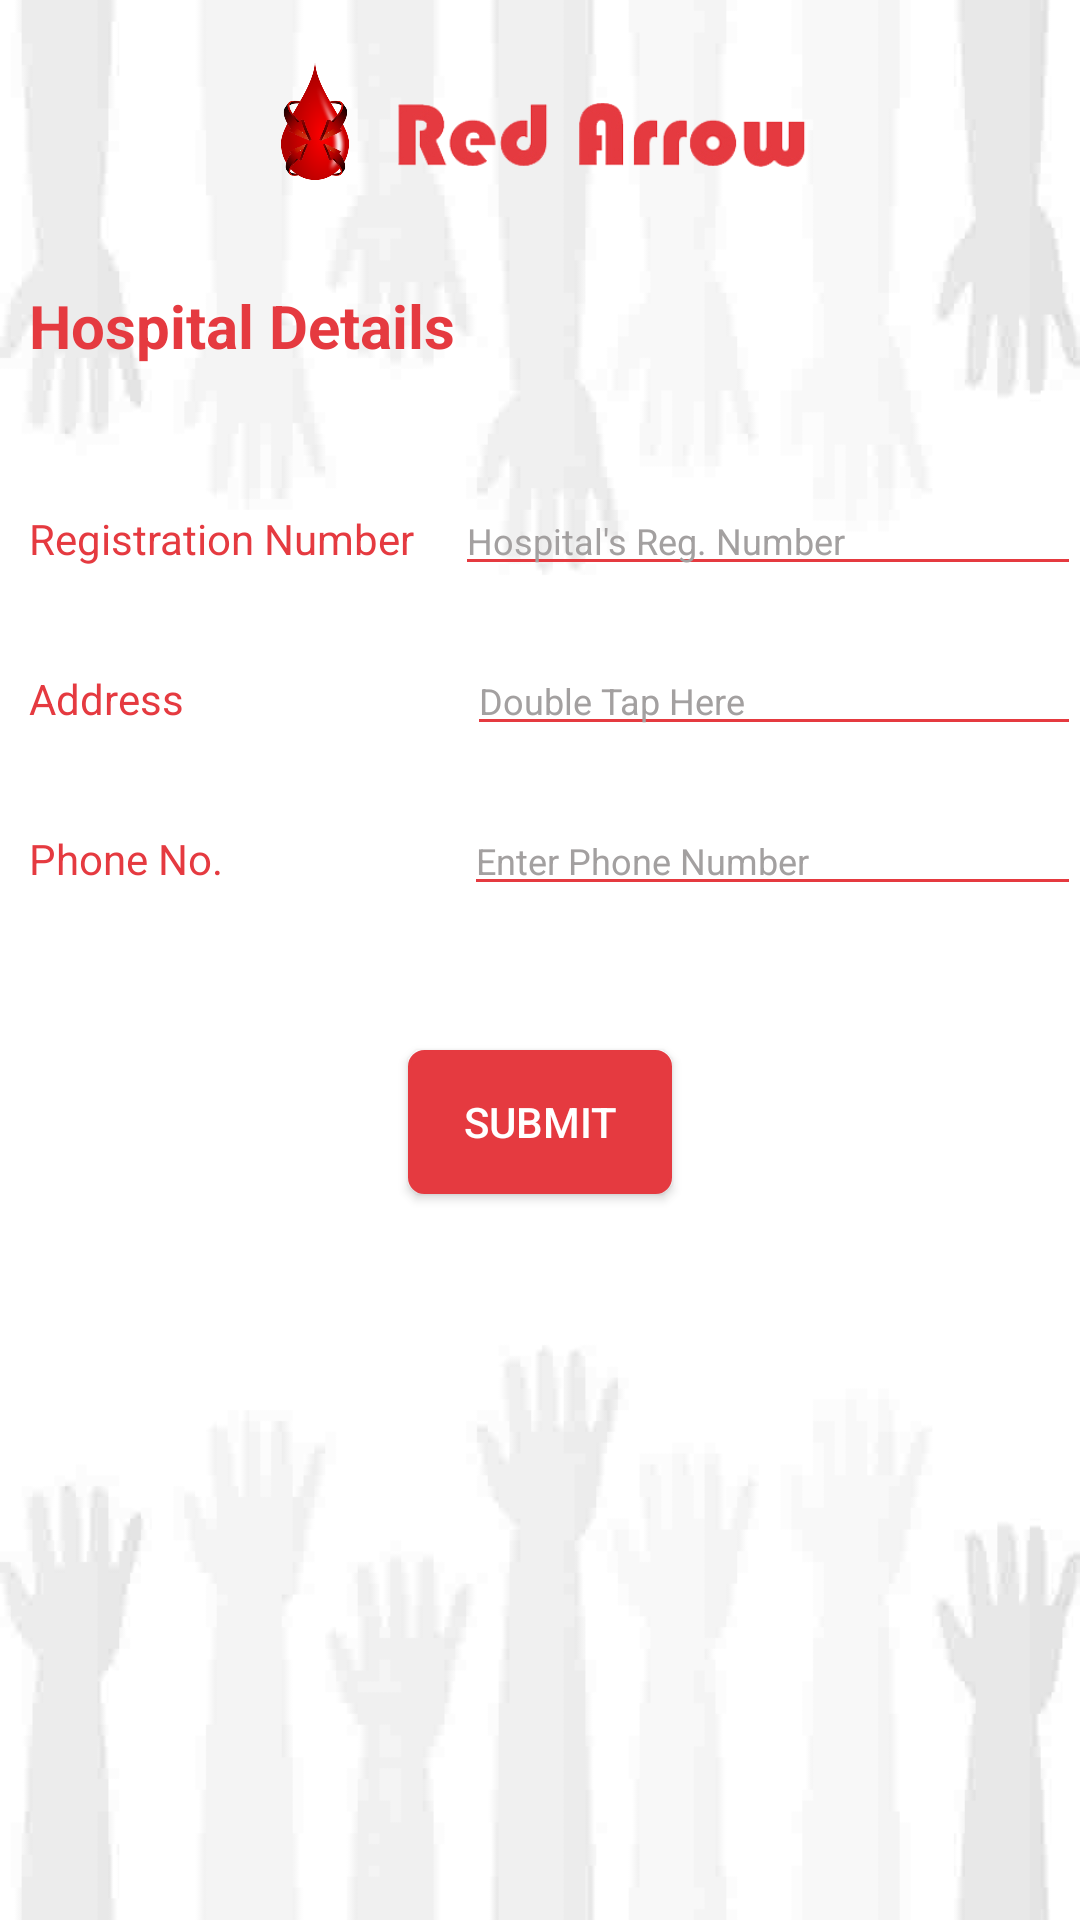

This screen was rendered from an Android layout file. Write that file and the resources it references.
<!-- AndroidManifest.xml: activity theme AppTheme -->
<!-- res/layout/activity_hospital_info.xml -->
<?xml version="1.0" encoding="utf-8"?>
<RelativeLayout xmlns:android="http://schemas.android.com/apk/res/android"
    xmlns:tools="http://schemas.android.com/tools"
    android:layout_width="wrap_content"
    android:layout_height="match_parent"
    android:paddingBottom="@dimen/activity_vertical_margin"
    android:paddingLeft="@dimen/activity_horizontal_margin"
    android:background="@drawable/hands"
    android:paddingRight="@dimen/activity_horizontal_margin"
    android:paddingTop="@dimen/activity_vertical_margin"
    tools:context=".HospitalInfoActivity">
    <LinearLayout
        android:layout_width="match_parent"
        android:layout_height="wrap_content"
        android:gravity="center_horizontal"
        android:layout_marginTop="20dp"
        android:id="@+id/linearLayout1">
        <ImageView
            android:layout_width="40dp"
            android:layout_height="40dp"
            android:id="@+id/imageView3"
            android:src="@drawable/logo"
            android:layout_alignParentTop="true"
            android:layout_alignParentLeft="true"
            android:layout_alignParentStart="true"
            />

        <ImageView
            android:layout_width="150dp"
            android:layout_height="40dp"
            android:id="@+id/imageView4"
            android:src="@drawable/name"
            android:layout_marginTop="5dp"
            android:layout_alignBottom="@+id/imageView3"
            android:layout_toRightOf="@+id/imageView3"
            />

    </LinearLayout>
    <TextView
        android:layout_width="wrap_content"
        android:layout_height="wrap_content"
        android:text="Hospital Details"
        android:textSize="20dp"
        android:layout_marginLeft="10dp"
        android:textStyle="bold"
        android:textColor="#e53a40"
        android:id="@+id/Registertext"
        android:layout_below="@+id/linearLayout1"
        android:layout_marginTop="30dp"
        />
    <LinearLayout
        android:layout_width="match_parent"
        android:layout_below="@+id/Registertext"
        android:layout_height="wrap_content"
        android:orientation="horizontal"
        android:layout_marginTop="10dp"
        android:layout_marginLeft="10dp"
        android:weightSum="100"
        android:id="@+id/linearLayout2"
        >
        <TextView
            android:layout_width="110dp"
            android:layout_height="wrap_content"
            android:layout_weight="30"
            android:textColor="#e53a40"
            android:layout_marginTop="30dp"
            android:text="Registration Number"
            />

        <EditText
            android:layout_width="wrap_content"
            android:layout_height="wrap_content"
            android:id="@+id/etRegno"
            android:layout_weight="70"
            android:hint="Hospital's Reg. Number"
            android:textColorHint="#a3a0a0"
            android:layout_alignParentLeft="true"
            android:layout_alignParentStart="true"
            android:textSize="12dp"
            android:backgroundTint="#e53a40"
            android:layout_marginTop="30dp"
            />


    </LinearLayout>

    <LinearLayout
        android:layout_width="match_parent"
        android:layout_below="@+id/linearLayout2"
        android:layout_height="wrap_content"
        android:orientation="horizontal"
        android:layout_marginLeft="10dp"
        android:weightSum="100"
        android:id="@+id/linearLayout4"
        >
        <TextView
            android:layout_width="100dp"
            android:layout_height="wrap_content"
            android:layout_weight="30"
            android:textColor="#e53a40"
            android:layout_marginTop="20dp"
            android:text="Address"

            />

        <EditText
            android:layout_width="wrap_content"
            android:layout_height="wrap_content"
            android:id="@+id/etAddressHospital"
            android:layout_weight="70"
            android:hint="Double Tap Here"
            android:textColorHint="#a3a0a0"
            android:layout_alignParentLeft="true"
            android:layout_alignParentStart="true"
            android:textSize="12dp"
            android:backgroundTint="#e53a40"
            android:editable="false"
            android:maxWidth="100dip"
            android:layout_marginTop="20dp"
            />

    </LinearLayout>

    <LinearLayout
        android:layout_width="match_parent"
        android:layout_below="@+id/linearLayout4"
        android:layout_height="wrap_content"
        android:orientation="horizontal"
        android:layout_marginLeft="10dp"
        android:weightSum="100"
        android:id="@+id/linearLayout5"
        >
        <TextView
            android:layout_width="100dp"
            android:layout_height="wrap_content"
            android:layout_weight="30"
            android:textColor="#e53a40"
            android:layout_marginTop="20dp"
            android:text="Phone No."

            />

        <EditText
            android:layout_width="wrap_content"
            android:layout_height="wrap_content"
            android:id="@+id/etPhoneHospital"
            android:layout_weight="70"
            android:hint="Enter Phone Number"
            android:textColorHint="#a3a0a0"
            android:layout_alignParentLeft="true"
            android:layout_alignParentStart="true"
            android:textSize="12dp"
            android:backgroundTint="#e53a40"
            android:inputType="number"
            android:maxWidth="100dip"
            android:layout_marginTop="20dp"
            />

    </LinearLayout>
    <Button
        android:layout_width="wrap_content"
        android:layout_height="wrap_content"
        android:text="Submit"
        android:textColor="#ffffff"
        android:onClick="createhospital"
        android:background="@drawable/btnback"
        android:id="@+id/bSubmitDetailsHospital"
        android:layout_below="@+id/linearLayout5"
        android:layout_centerHorizontal="true"
        android:layout_marginTop="48dp" />

</RelativeLayout>
<!-- resources referenced by this layout -->
<resources>
  <!-- drawable btnback (drawable) -->
  <?xml version="1.0" encoding="UTF-8"?>
  <shape xmlns:android="http://schemas.android.com/apk/res/android">
      <solid android:color="#e53a40"/>
      <stroke android:width="1dip" android:color="#e53a40" />
      <corners android:radius="5dip"/>
      <padding android:left="0dip" android:top="0dip" android:right="0dip" android:bottom="0dip" />
  </shape>
  <!-- drawable hands: jpg bitmap (drawable, 24163 bytes) -->
  <!-- drawable logo: png bitmap (drawable, 57441 bytes) -->
  <!-- drawable name: png bitmap (drawable, 37305 bytes) -->
  <style name="AppTheme" parent="Theme.AppCompat.Light.NoActionBar">
          
          <item name="colorPrimary">@color/colorPrimary</item>
          <item name="colorPrimaryDark">@color/colorPrimaryDark</item>
          <item name="colorAccent">@color/colorAccent</item>
  
      </style>
  <color name="colorPrimary">#e53a40</color>
  <color name="colorPrimaryDark">#e53a40</color>
  <color name="colorAccent">#FF4081</color>
</resources>
